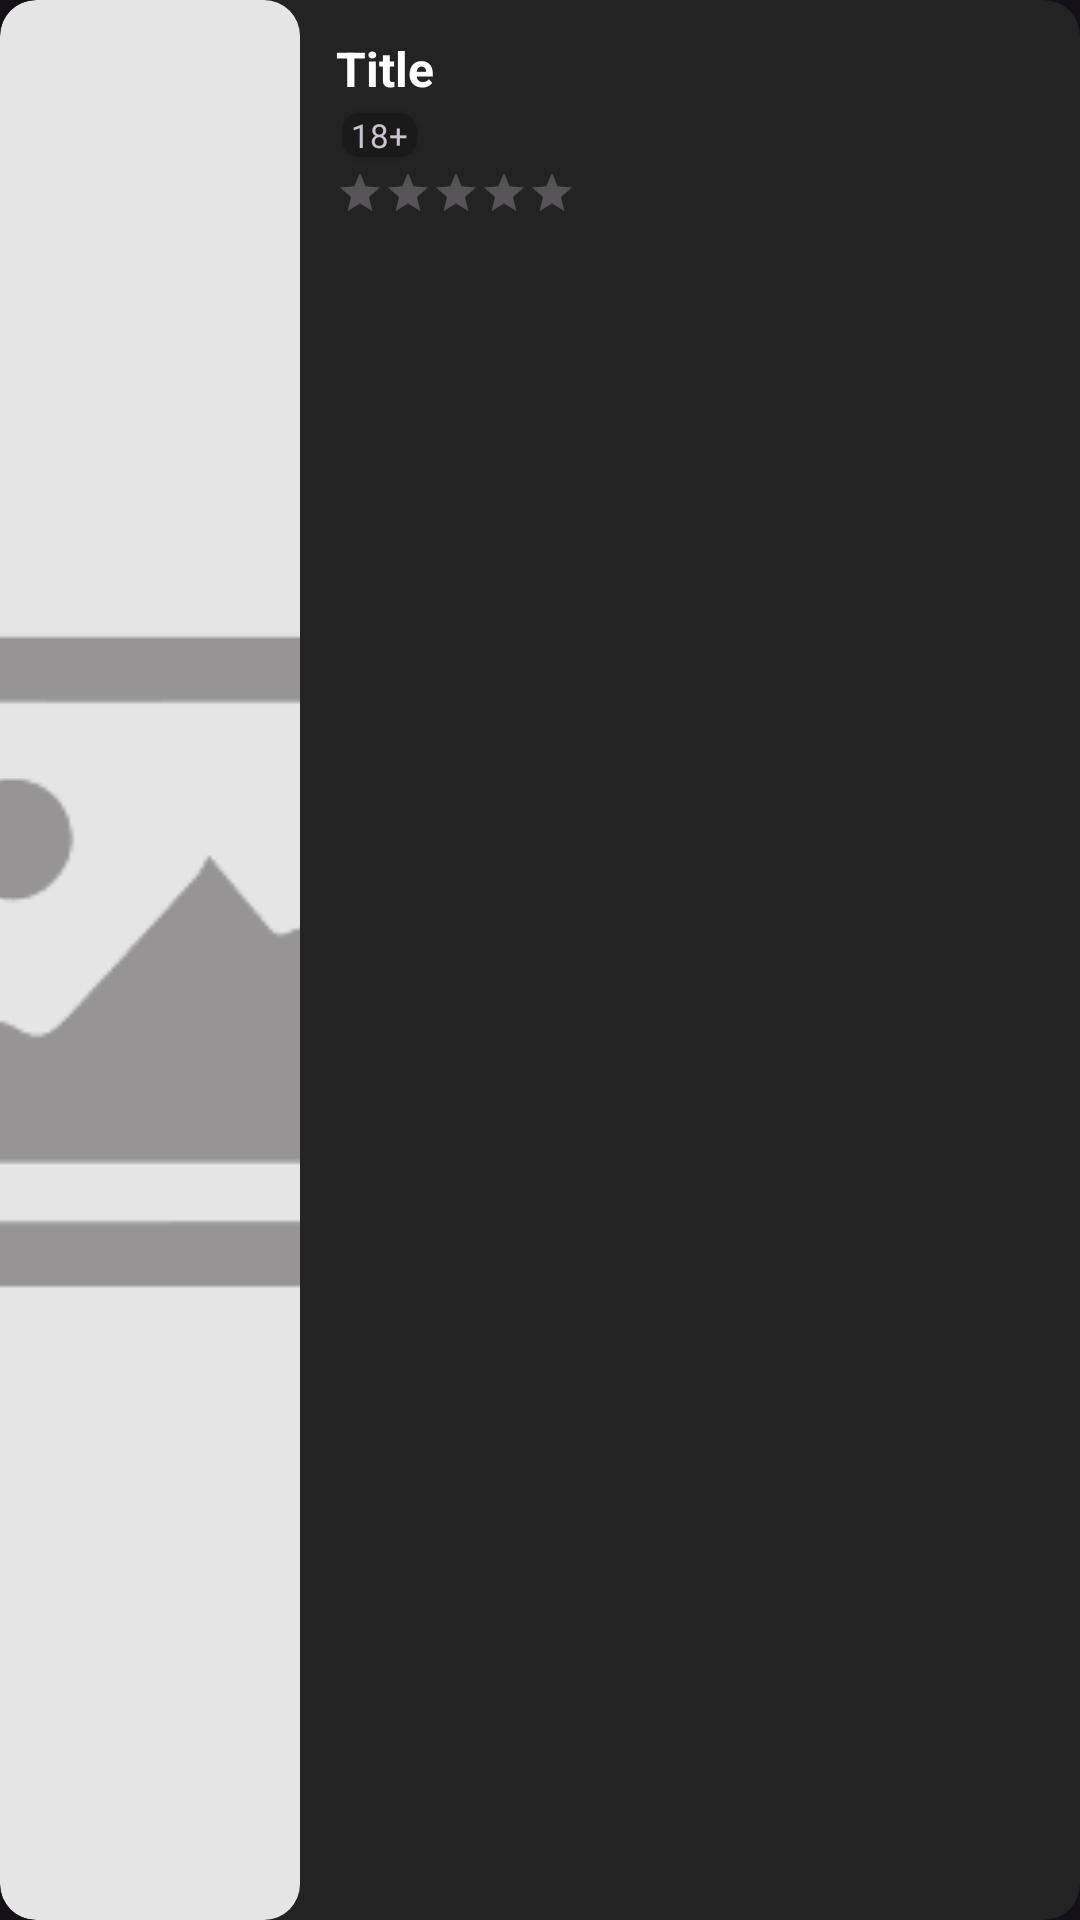

Write the Android layout XML for this screen, with the resource values it uses.
<!-- AndroidManifest.xml: application theme Theme.MovieHub -->
<!-- res/layout/v_list_layout.xml -->
<?xml version="1.0" encoding="utf-8"?>
<androidx.cardview.widget.CardView
    android:id="@+id/container"
    xmlns:android="http://schemas.android.com/apk/res/android"
    xmlns:app="http://schemas.android.com/apk/res-auto"
    android:layout_width="match_parent"
    android:layout_height="140dp"
    android:backgroundTint="@color/black_2"
    android:layout_marginHorizontal="8dp"
    android:layout_marginVertical="6dp"
    app:cardCornerRadius="12dp"
    app:cardElevation="0dp"
    app:strokeWidth="0dp">

    <LinearLayout
        android:layout_width="match_parent"
        android:layout_height="match_parent"
        android:orientation="horizontal">

        <com.google.android.material.card.MaterialCardView
            android:layout_width="100dp"
            android:layout_height="match_parent"
            app:cardCornerRadius="12dp"
            app:strokeWidth="0dp">
            <ImageView
                android:id="@+id/iv_poster"
                android:layout_width="match_parent"
                android:layout_height="match_parent"
                android:src="@drawable/image_placeholder"
                android:scaleType="centerCrop"
                android:contentDescription="@string/poster" />
        </com.google.android.material.card.MaterialCardView>

        <LinearLayout
            android:layout_width="0dp"
            android:layout_height="match_parent"
            android:layout_weight="1"
            android:layout_marginVertical="12dp"
            android:layout_marginHorizontal="12dp"
            android:orientation="vertical">

            <TextView
                android:id="@+id/tv_title"
                android:layout_width="match_parent"
                android:layout_height="wrap_content"
                android:text="@string/title"
                android:textColor="@color/white"
                android:textSize="16sp"
                android:textStyle="bold"
                android:maxLines="3"
                android:ellipsize="end"
                android:layout_marginBottom="2dp"/>

            <LinearLayout
                android:layout_width="match_parent"
                android:layout_height="wrap_content"
                android:orientation="horizontal"
                android:layout_marginBottom="2dp">
                <androidx.cardview.widget.CardView
                    android:layout_width="wrap_content"
                    android:layout_height="wrap_content"
                    android:backgroundTint="@color/black"
                    android:layout_margin="2dp"
                    app:cardCornerRadius="6dp">

                    <TextView
                        android:id="@+id/tv_adult"
                        android:layout_width="match_parent"
                        android:layout_height="wrap_content"
                        android:layout_marginHorizontal="3dp"
                        android:text="@string/_18"
                        android:textSize="11sp" />
                </androidx.cardview.widget.CardView>
            </LinearLayout>

            <RatingBar
                android:id="@+id/rating_bar"
                android:layout_width="wrap_content"
                android:layout_height="wrap_content"
                style="@style/Widget.AppCompat.RatingBar.Small"
                android:progressTint="@color/orange"
                android:numStars="5"
                android:stepSize="0.5"/>

        </LinearLayout>

    </LinearLayout>
</androidx.cardview.widget.CardView>
<!-- resources referenced by this layout -->
<resources>
  <color name="black">#1A1A1A</color>
  <color name="black_2">#232323</color>
  <color name="orange">#FCA311</color>
  <color name="white">#FFFFFFFF</color>
  <!-- drawable image_placeholder: png bitmap (drawable, 1540 bytes) -->
  <string name="_18">18+</string>
  <string name="poster">Poster</string>
  <string name="title">Title</string>
  <style name="Theme.MovieHub" parent="Base.Theme.MovieHub" />
  <style name="Base.Theme.MovieHub" parent="Theme.Material3.Dark">
          
          <item name="colorPrimary">@color/black</item>
          
      </style>
</resources>
